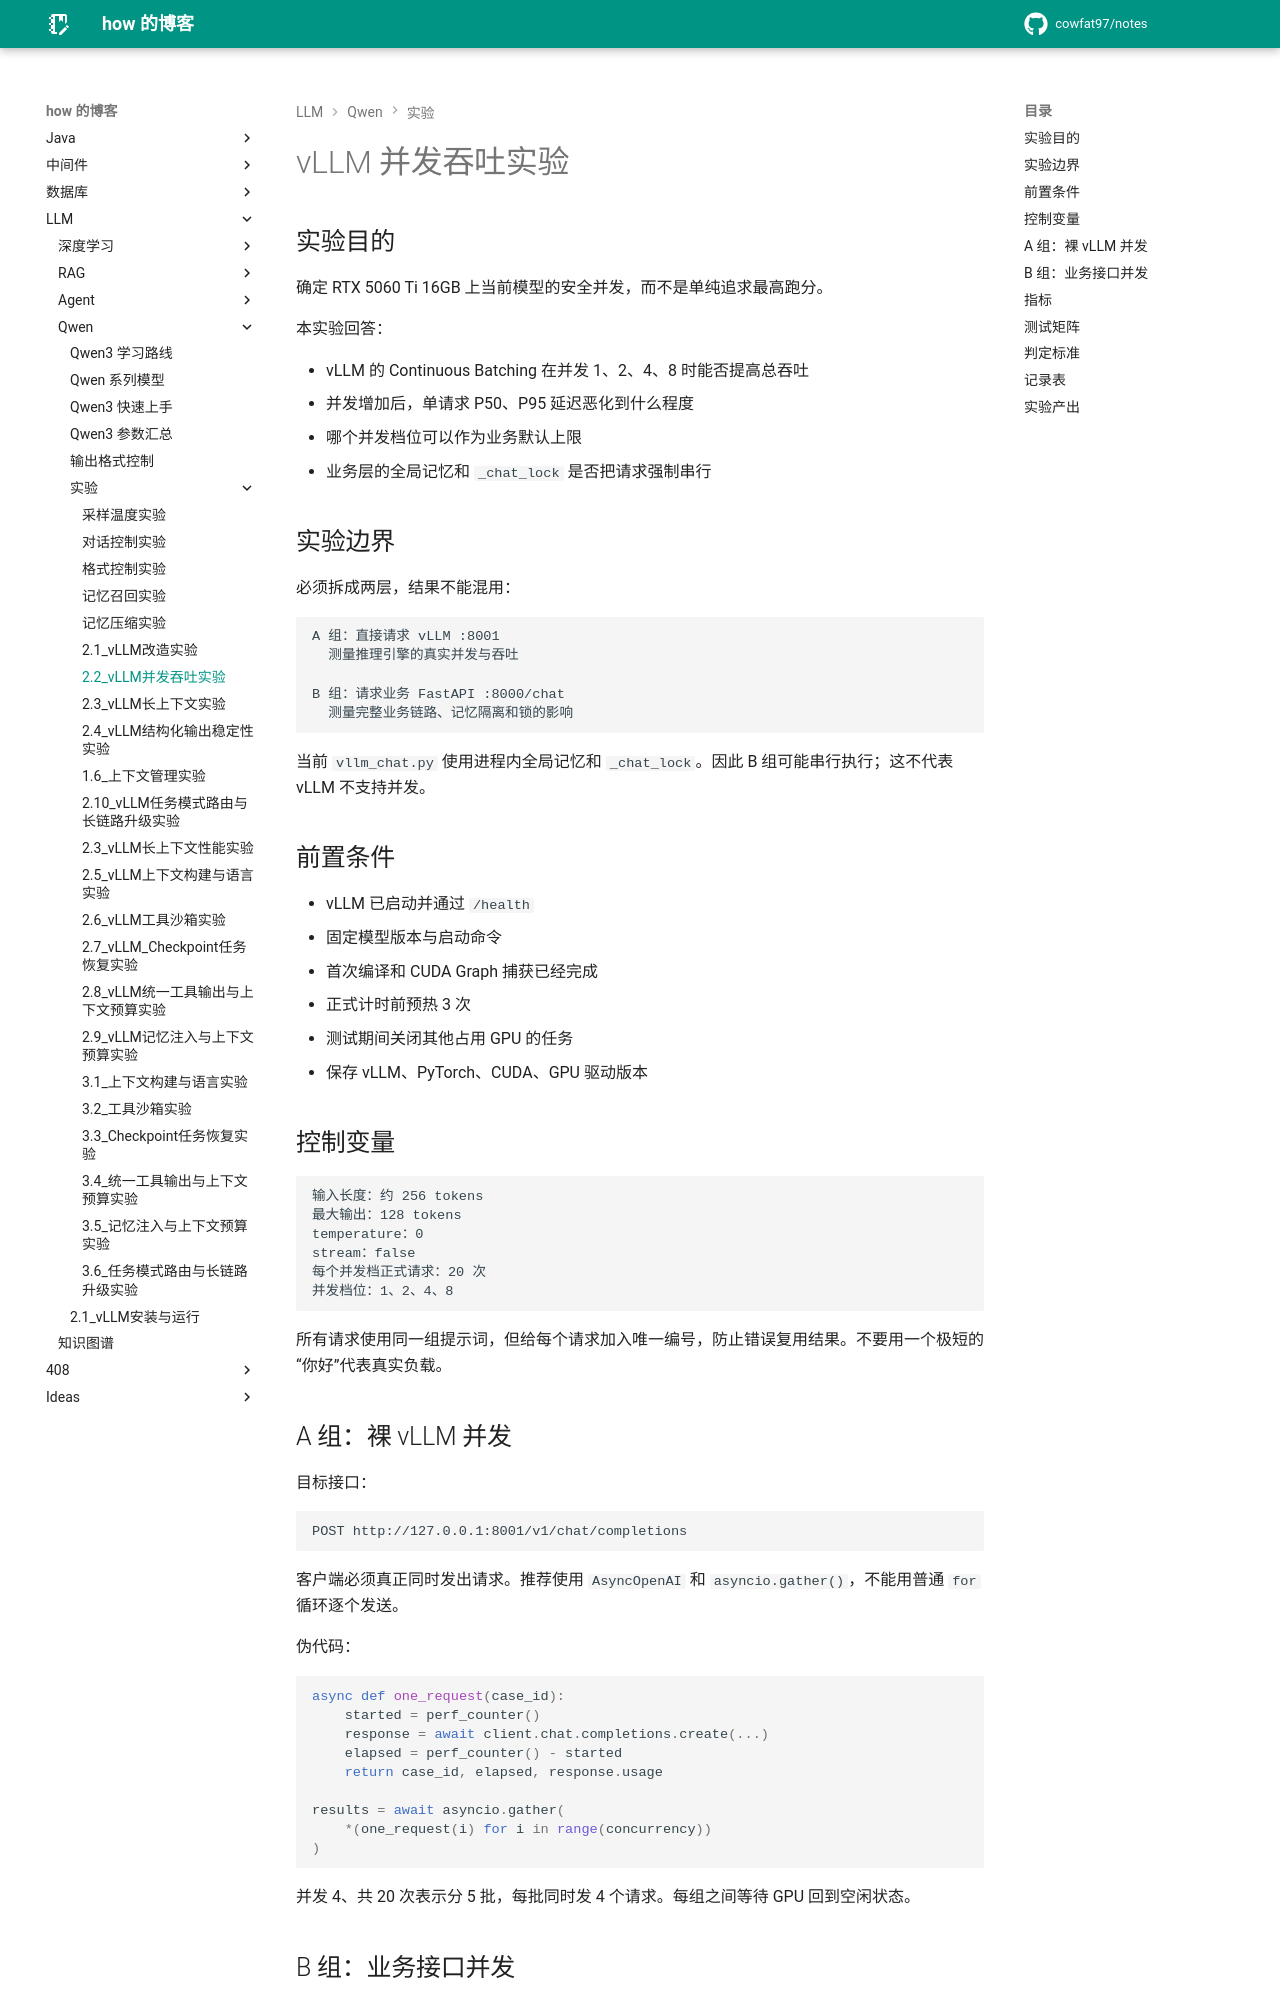

repository: cowfat97/notes · page: 文章/LLM/Qwen/实验/2.2_vLLM并发吞吐实验/index.html · generator: mkdocs

# vLLM 并发吞吐实验

## 实验目的

确定 RTX 5060 Ti 16GB 上当前模型的安全并发，而不是单纯追求最高跑分。

本实验回答：

- vLLM 的 Continuous Batching 在并发 1、2、4、8 时能否提高总吞吐
- 并发增加后，单请求 P50、P95 延迟恶化到什么程度
- 哪个并发档位可以作为业务默认上限
- 业务层的全局记忆和 `_chat_lock` 是否把请求强制串行

## 实验边界

必须拆成两层，结果不能混用：

```text
A 组：直接请求 vLLM :8001
  测量推理引擎的真实并发与吞吐

B 组：请求业务 FastAPI :8000/chat
  测量完整业务链路、记忆隔离和锁的影响
```

当前 `vllm_chat.py` 使用进程内全局记忆和 `_chat_lock`。因此 B 组可能串行执行；这不代表 vLLM 不支持并发。

## 前置条件

- vLLM 已启动并通过 `/health`
- 固定模型版本与启动命令
- 首次编译和 CUDA Graph 捕获已经完成
- 正式计时前预热 3 次
- 测试期间关闭其他占用 GPU 的任务
- 保存 vLLM、PyTorch、CUDA、GPU 驱动版本

## 控制变量

```text
输入长度：约 256 tokens
最大输出：128 tokens
temperature：0
stream：false
每个并发档正式请求：20 次
并发档位：1、2、4、8
```

所有请求使用同一组提示词，但给每个请求加入唯一编号，防止错误复用结果。不要用一个极短的“你好”代表真实负载。
